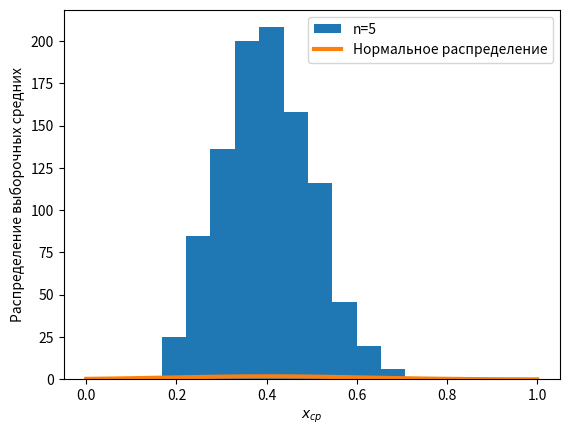

This figure's Python source:
import numpy as np
np.__version__
import scipy.stats as sts
import matplotlib.pyplot as plt

mn = sts.trapezoid.mean(c=0.15, d=0.35, loc=0, scale=1)
print('Теоретическое матожидание составляет: ', mn)
disp = sts.trapezoid.var(c=0.15, d=0.35, loc=0, scale=1)
print('Теоретическая дисперсия составляет: ', disp)
SKO = disp**(0.5)
print('Теоретическое СКО составляет: ', SKO)
plt.show()
x = np.linspace(0,1)
n = 5
sample_mean = []
for i in range(1000):
    T_n = sts.trapezoid(0.15, 0.35).rvs(n)
#     print(T_n)
    sample_mean.append(np.mean(T_n))
# print(sample_mean)
plt.hist(sample_mean, label='n=5')
pdf = sts.norm.pdf(x, loc=mn, scale=SKO)
plt.plot(x, pdf, label='Нормальное распределение',  linewidth=3 )
plt.ylabel('Распределение выборочных средних')
plt.xlabel('$x_{cp}$')
plt.legend(loc='upper right')
plt.show()

# A = [10, 3, 6, 30, 49, 4, 4, 6, 90, 7]
# N = plt.hist(A, label='n=5') #, label='Выборка')
# plt.show()